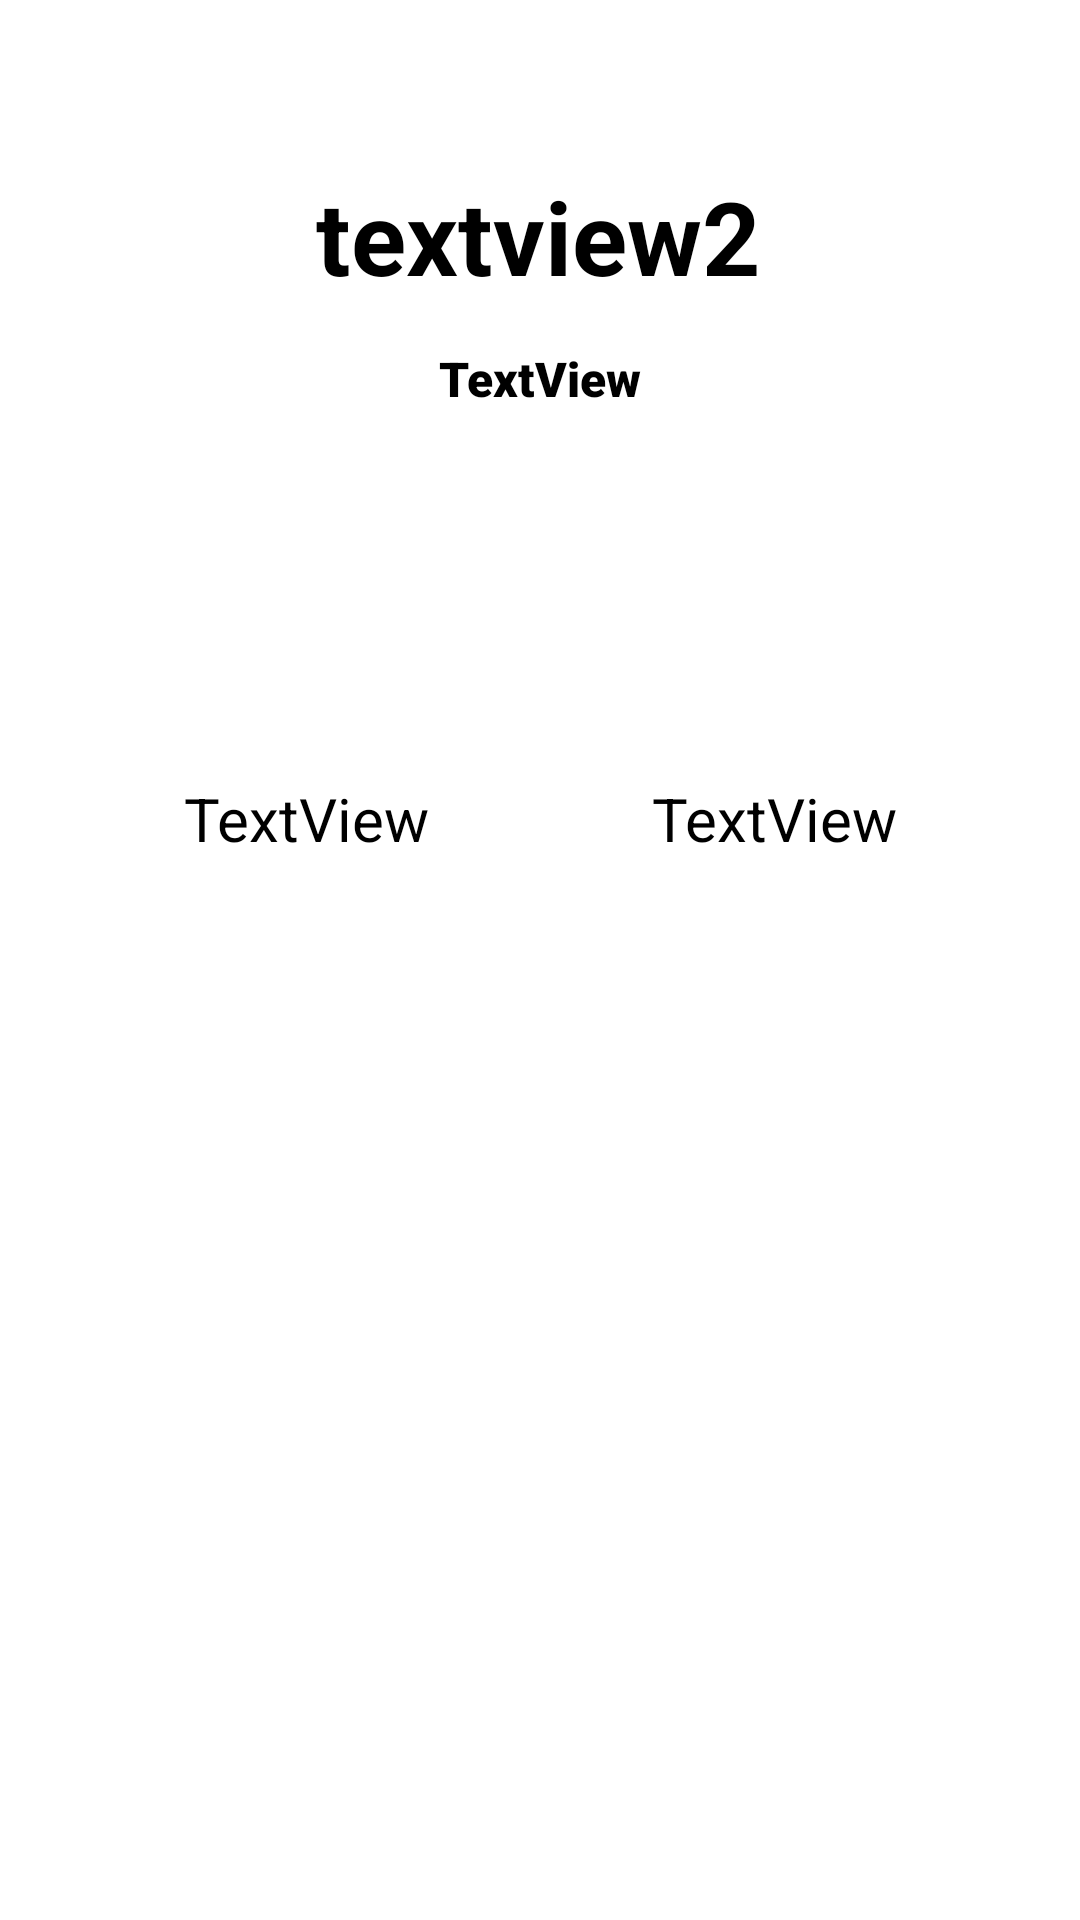

Reconstruct the res/layout file that produces this screen, plus the resources it refers to.
<!-- AndroidManifest.xml: application theme Theme.StockApp -->
<!-- res/layout/activity_display_chart_and_info.xml -->
<?xml version="1.0" encoding="utf-8"?>
<androidx.constraintlayout.widget.ConstraintLayout xmlns:android="http://schemas.android.com/apk/res/android"
    xmlns:app="http://schemas.android.com/apk/res-auto"
    xmlns:tools="http://schemas.android.com/tools"
    android:layout_width="match_parent"
    android:layout_height="match_parent"
    tools:context=".DisplayChartAndInfo">

    <LinearLayout
        android:id="@+id/linearLayout"
        android:layout_width="130dp"
        android:layout_height="242dp"
        android:layout_marginTop="110dp"
        android:layout_marginEnd="37dp"
        android:orientation="vertical"
        app:layout_constraintEnd_toEndOf="parent"
        app:layout_constraintTop_toBottomOf="@+id/textView2">

        <TextView
            android:id="@+id/textView3"
            android:layout_width="match_parent"
            android:layout_height="match_parent"
            android:text="@string/textview"
            android:textAlignment="center"
            android:textSize="20sp" />

    </LinearLayout>

    <TextView
        android:id="@+id/textView1"
        android:layout_width="wrap_content"
        android:layout_height="wrap_content"
        android:layout_marginStart="155dp"
        android:layout_marginTop="56dp"
        android:layout_marginEnd="156dp"
        android:layout_marginBottom="14dp"
        android:text="@string/textview2"
        android:textAlignment="center"
        android:textSize="34sp"
        android:textStyle="bold"
        app:layout_constraintBottom_toTopOf="@+id/textView2"
        app:layout_constraintEnd_toEndOf="parent"
        app:layout_constraintStart_toStartOf="parent"
        app:layout_constraintTop_toTopOf="parent" />

    <TextView
        android:id="@+id/textView2"
        android:layout_width="138dp"
        android:layout_height="34dp"
        android:layout_marginStart="136dp"
        android:layout_marginTop="14dp"
        android:layout_marginEnd="137dp"
        android:fontFamily="sans-serif-black"
        android:text="@string/textview"
        android:textAlignment="center"
        android:textSize="16sp"
        android:textStyle="bold"
        app:layout_constraintEnd_toEndOf="parent"
        app:layout_constraintStart_toStartOf="parent"
        app:layout_constraintTop_toBottomOf="@+id/textView1" />

    <LinearLayout
        android:id="@+id/linearLayout2"
        android:layout_width="130dp"
        android:layout_height="242dp"
        android:layout_marginStart="37dp"
        android:layout_marginTop="110dp"
        android:orientation="vertical"
        app:layout_constraintStart_toStartOf="parent"
        app:layout_constraintTop_toBottomOf="@+id/textView2">

        <TextView
            android:id="@+id/textView8"
            android:layout_width="match_parent"
            android:layout_height="match_parent"
            android:text="@string/textview"
            android:textAlignment="center"
            android:textSize="20sp" />

    </LinearLayout>

</androidx.constraintlayout.widget.ConstraintLayout>
<!-- resources referenced by this layout -->
<resources>
  <string name="textview">TextView</string>
  <string name="textview2">textview2</string>
  <style name="Theme.StockApp" parent="Theme.MaterialComponents.DayNight.DarkActionBar">
          
          <item name="colorPrimary">@color/purple_200</item>
          <item name="colorPrimaryVariant">#1B5E20</item>
          <item name="colorOnPrimary">@color/black</item>
          
          <item name="colorSecondary">@color/teal_200</item>
          <item name="colorSecondaryVariant">@color/teal_200</item>
          <item name="colorOnSecondary">@color/black</item>
          
          <item name="android:statusBarColor" tools:targetApi="l">?attr/colorPrimaryVariant</item>
          
      </style>
  <!-- not gathered from this repository: default colours our renderer supplied (Android Studio template values) -->
  <color name="purple_200">#FFBB86FC</color>
  <color name="teal_200">#FF03DAC5</color>
  <color name="black">#FF000000</color>
</resources>
